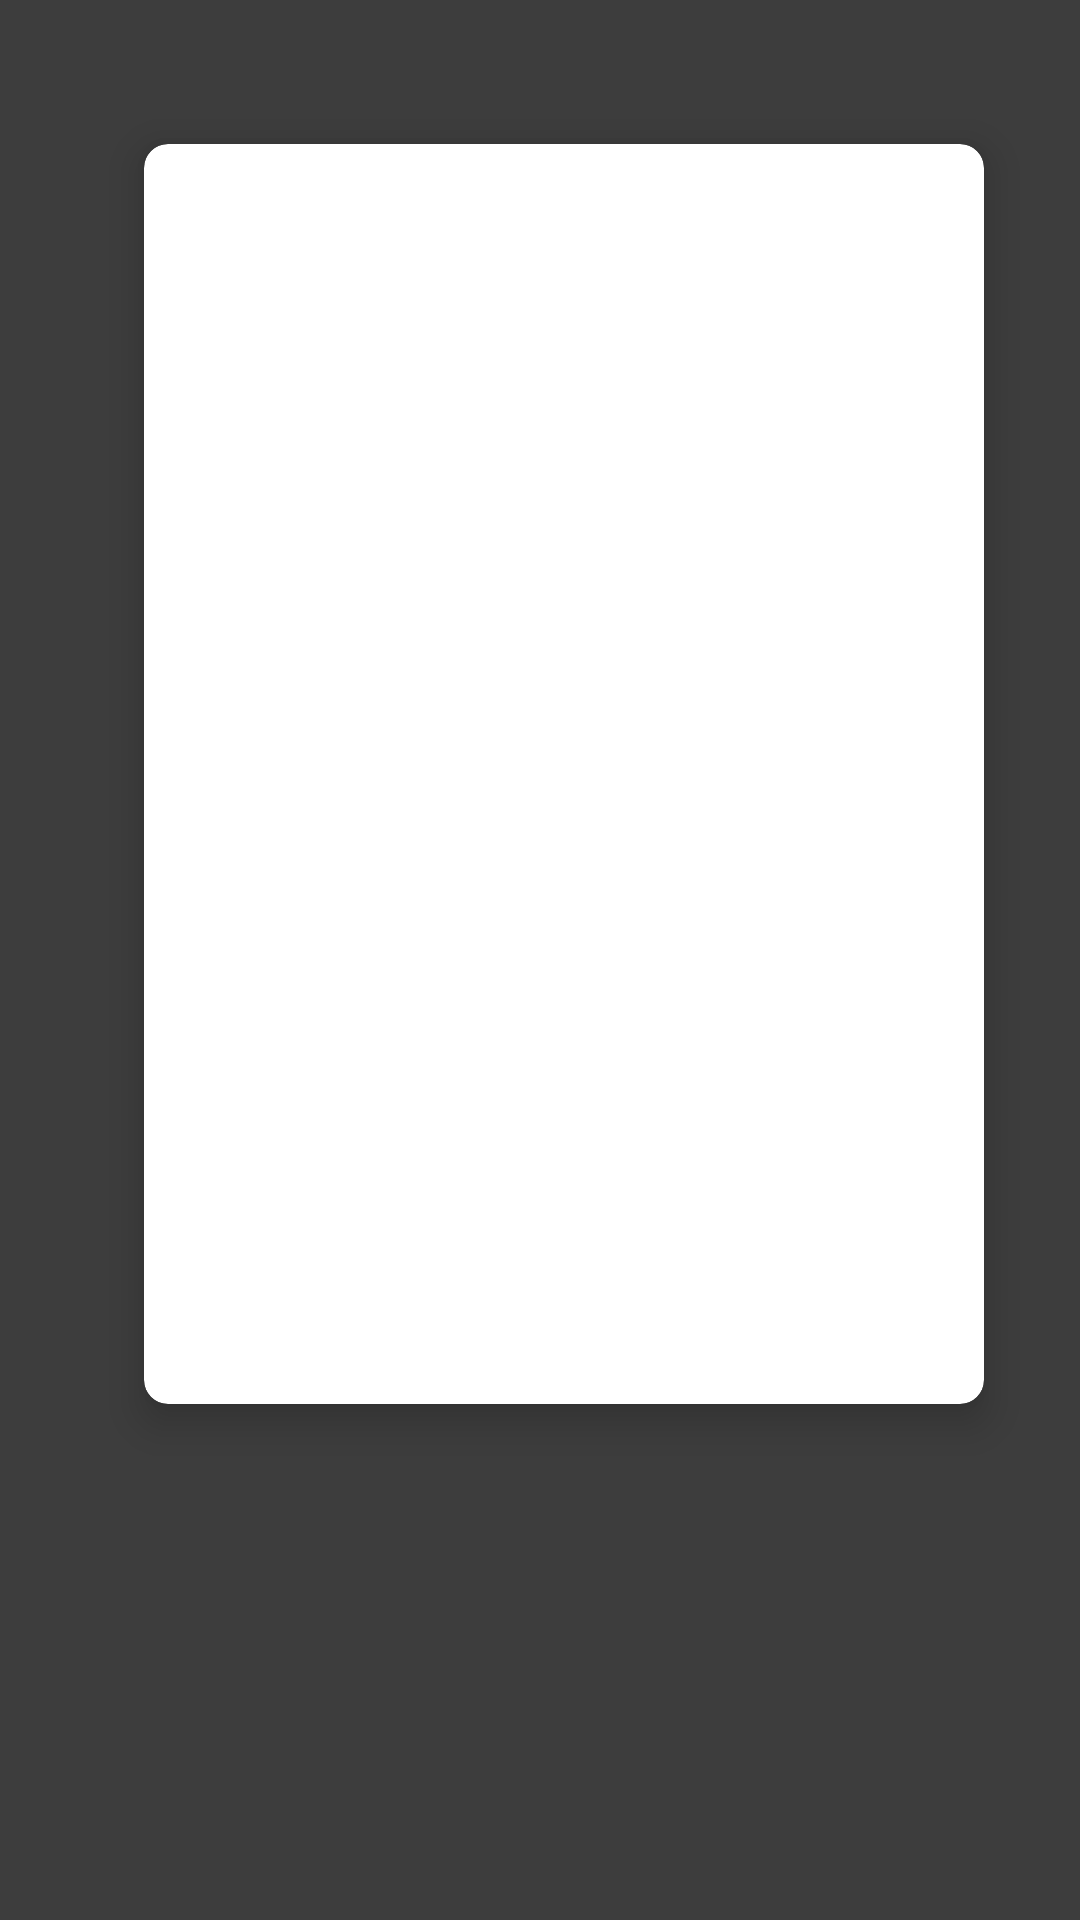

Produce the Android XML layout that renders to this screen, including the resource entries it uses.
<!-- AndroidManifest.xml: application theme Theme.Strmr -->
<!-- res/layout/activity_sources.xml -->
<?xml version="1.0" encoding="utf-8"?>
<androidx.constraintlayout.widget.ConstraintLayout
    xmlns:android="http://schemas.android.com/apk/res/android"
    xmlns:app="http://schemas.android.com/apk/res-auto"
    xmlns:tools="http://schemas.android.com/tools"
    android:layout_width="match_parent"
    android:layout_height="match_parent"
    android:background="@color/default_background"
    tools:context=".ui.sources.SourcesActivity">

    
    <ImageView
        android:id="@+id/background_image"
        android:layout_width="match_parent"
        android:layout_height="match_parent"
        android:scaleType="centerCrop"
        android:alpha="0.3"
        app:layout_constraintBottom_toBottomOf="parent"
        app:layout_constraintEnd_toEndOf="parent"
        app:layout_constraintStart_toStartOf="parent"
        app:layout_constraintTop_toTopOf="parent" />

    
    <androidx.cardview.widget.CardView
        android:id="@+id/poster_card"
        android:layout_width="280dp"
        android:layout_height="420dp"
        android:layout_marginStart="48dp"
        android:layout_marginTop="48dp"
        app:cardCornerRadius="8dp"
        app:cardElevation="8dp"
        app:layout_constraintStart_toStartOf="parent"
        app:layout_constraintTop_toTopOf="parent">

        <ImageView
            android:id="@+id/poster_image"
            android:layout_width="match_parent"
            android:layout_height="match_parent"
            android:scaleType="centerCrop"
            tools:src="@color/lb_search_bar_hint_text_color" />

    </androidx.cardview.widget.CardView>

    
    <TextView
        android:id="@+id/title_text"
        android:layout_width="280dp"
        android:layout_height="wrap_content"
        android:layout_marginStart="48dp"
        android:layout_marginTop="16dp"
        android:ellipsize="end"
        android:gravity="center"
        android:maxLines="2"
        android:textColor="@android:color/white"
        android:textSize="18sp"
        android:textStyle="bold"
        app:layout_constraintStart_toStartOf="parent"
        app:layout_constraintTop_toBottomOf="@id/poster_card"
        tools:text="Movie Title (2024)" />

    
    <LinearLayout
        android:id="@+id/sources_container"
        android:layout_width="0dp"
        android:layout_height="0dp"
        android:layout_marginStart="48dp"
        android:layout_marginTop="48dp"
        android:layout_marginEnd="48dp"
        android:layout_marginBottom="48dp"
        android:orientation="vertical"
        app:layout_constraintBottom_toBottomOf="parent"
        app:layout_constraintEnd_toEndOf="parent"
        app:layout_constraintStart_toEndOf="@id/poster_card"
        app:layout_constraintTop_toTopOf="parent">

        
        <LinearLayout
            android:layout_width="match_parent"
            android:layout_height="wrap_content"
            android:orientation="horizontal"
            android:gravity="center_vertical"
            android:layout_marginBottom="16dp">

            <TextView
                android:id="@+id/sources_header"
                android:layout_width="0dp"
                android:layout_height="wrap_content"
                android:layout_weight="1"
                android:text="Sources"
                android:textColor="@android:color/white"
                android:textSize="24sp"
                android:textStyle="bold" />

            <TextView
                android:id="@+id/sources_count"
                android:layout_width="wrap_content"
                android:layout_height="wrap_content"
                android:textColor="#AAAAAA"
                android:textSize="16sp"
                tools:text="15 sources found" />

        </LinearLayout>

        
        <ProgressBar
            android:id="@+id/loading_indicator"
            android:layout_width="48dp"
            android:layout_height="48dp"
            android:layout_gravity="center"
            android:layout_marginTop="100dp"
            android:visibility="gone"
            tools:visibility="visible" />

        
        <TextView
            android:id="@+id/error_text"
            android:layout_width="match_parent"
            android:layout_height="wrap_content"
            android:layout_marginTop="100dp"
            android:gravity="center"
            android:textColor="#FF6B6B"
            android:textSize="16sp"
            android:visibility="gone"
            tools:text="Failed to load sources"
            tools:visibility="gone" />

        
        <androidx.leanback.widget.VerticalGridView
            android:id="@+id/sources_list"
            android:layout_width="match_parent"
            android:layout_height="match_parent"
            android:clipToPadding="false"
            android:paddingBottom="24dp"
            app:numberOfColumns="1" />

    </LinearLayout>

</androidx.constraintlayout.widget.ConstraintLayout>
<!-- resources referenced by this layout -->
<resources>
  <color name="default_background">#3d3d3d</color>
  <style name="Theme.Strmr" parent="Theme.MaterialComponents.DayNight.NoActionBar">
          
          <item name="android:windowIsTranslucent">false</item>
          <item name="android:windowBackground">@android:color/black</item>
          <item name="android:colorPrimaryDark">@android:color/black</item>
          <item name="android:colorPrimary">@android:color/black</item>
          <item name="colorPrimary">@android:color/black</item>
          <item name="colorPrimaryDark">@android:color/black</item>
          <item name="colorAccent">#FFFFFF</item>
      </style>
</resources>
